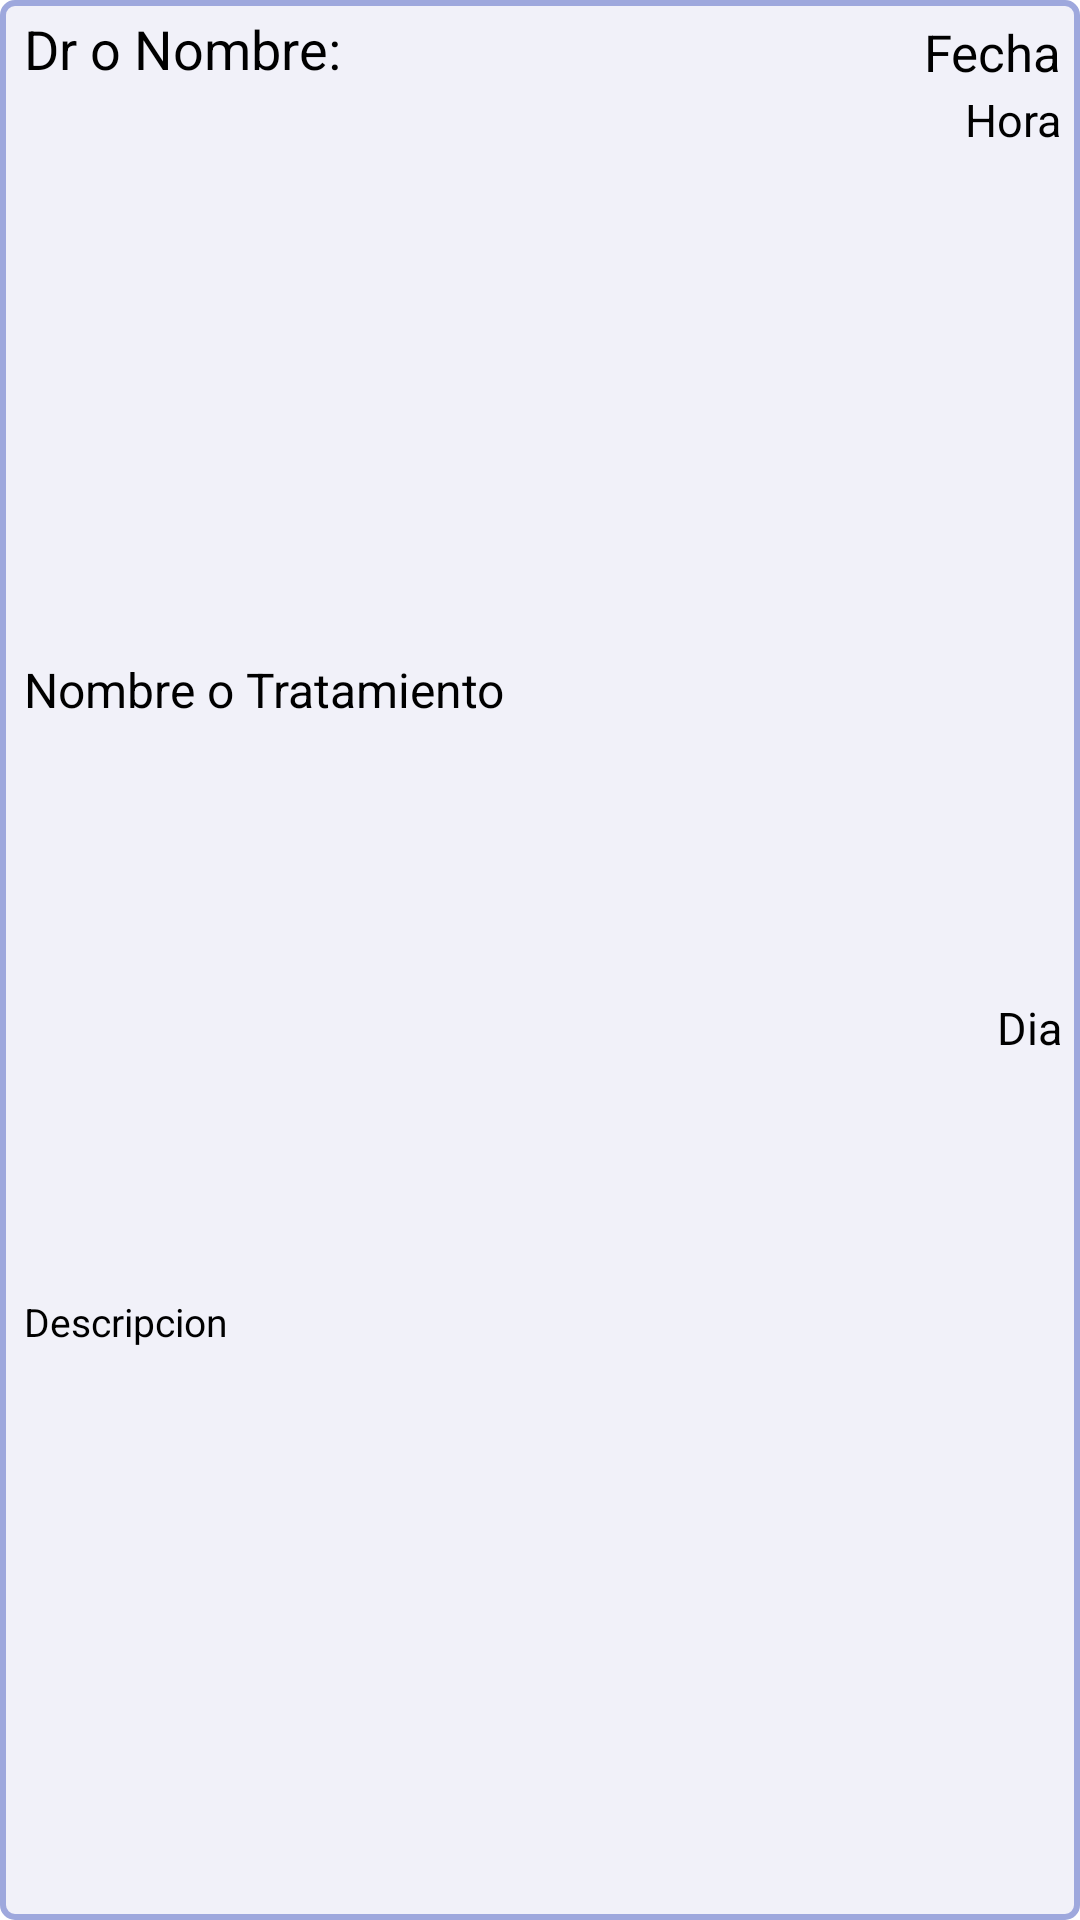

Reconstruct the res/layout file that produces this screen, plus the resources it refers to.
<!-- AndroidManifest.xml: application theme Theme.EndoCalendar -->
<!-- res/layout/go_lo_cita.xml -->
<androidx.constraintlayout.widget.ConstraintLayout
    xmlns:android="http://schemas.android.com/apk/res/android"
    xmlns:app="http://schemas.android.com/apk/res-auto"
    android:id="@+id/golocita"
    android:layout_width="match_parent"
    android:layout_height="wrap_content"
    android:layout_marginStart="5dp"
    android:layout_marginTop="0dp"
    android:layout_marginEnd="5dp"
    android:layout_marginBottom="2dp"
    android:background="@drawable/morado">


    <TextView
        android:id="@+id/paciente"
        android:layout_width="wrap_content"
        android:layout_height="wrap_content"
        android:layout_marginStart="8dp"
        android:layout_marginTop="4dp"
        android:text="Dr o Nombre:"


        android:textColor="#000000"
        android:textSize="18sp"
        app:layout_constraintStart_toStartOf="parent"
        app:layout_constraintTop_toTopOf="parent" />

    <TextView
        android:id="@+id/nombre"
        android:layout_width="wrap_content"
        android:layout_height="wrap_content"
        android:layout_marginStart="8dp"
        android:layout_marginTop="0dp"
        android:layout_marginBottom="0dp"
        android:text="Nombre o Tratamiento "

        android:textColor="#000000"
        android:textSize="16sp"
        app:layout_constraintTop_toBottomOf="@id/paciente"
        app:layout_constraintBottom_toTopOf="@id/descripcion"
        app:layout_constraintStart_toStartOf="parent" />
    <TextView
        android:id="@+id/descripcion"
        android:layout_width="wrap_content"
        android:layout_height="wrap_content"
        android:layout_marginStart="8dp"
        android:layout_marginTop="0dp"
        android:layout_marginBottom="0dp"
        android:text="Descripcion "

        android:textColor="#000000"
        android:textSize="13sp"
        app:layout_constraintTop_toBottomOf="@id/nombre"
        app:layout_constraintBottom_toBottomOf="parent"
        app:layout_constraintStart_toStartOf="parent" />

    <TextView
        android:id="@+id/fecha"
        android:layout_width="wrap_content"
        android:layout_height="wrap_content"
        android:layout_marginEnd="6dp"
        android:layout_marginTop="6dp"

        android:text="Fecha"

        android:textColor="#000000"
        android:textSize="17sp"
        app:layout_constraintEnd_toEndOf="parent"
        app:layout_constraintTop_toTopOf="parent" />

    <TextView
        android:id="@+id/hora"
        android:layout_width="wrap_content"
        android:layout_height="wrap_content"
        android:layout_marginTop="1dp"
        android:layout_marginEnd="6dp"
        android:text="Hora"

        android:textColor="#000000"
        android:textSize="15sp"
        app:layout_constraintTop_toBottomOf="@id/fecha"
        app:layout_constraintEnd_toEndOf="parent"/>

    <TextView
        android:id="@+id/dia"
        android:layout_width="wrap_content"
        android:layout_height="wrap_content"
        android:layout_marginTop="1dp"
        android:layout_marginEnd="6dp"
        android:layout_marginBottom="6dp"
        android:text="Dia"

        android:textColor="#000000"
        android:textSize="15sp"
        app:layout_constraintTop_toBottomOf="@id/hora"
        app:layout_constraintEnd_toEndOf="parent"
        app:layout_constraintBottom_toBottomOf="parent"
        />





</androidx.constraintlayout.widget.ConstraintLayout>
<!-- resources referenced by this layout -->
<resources>
  <!-- drawable morado (drawable) -->
  <shape xmlns:android="http://schemas.android.com/apk/res/android">
      <solid android:color="@color/morado2"/>
      <stroke android:width="2dp" android:color="@color/morado1"/> 
      <corners android:radius="4dp"/> 
  </shape>
  <style name="Theme.EndoCalendar" parent="Theme.MaterialComponents.DayNight.DarkActionBar">
          
          <item name="colorPrimary">@color/purple_500</item>
          <item name="colorPrimaryVariant">@color/purple_700</item>
          <item name="colorOnPrimary">@color/white</item>
          
          <item name="colorSecondary">@color/teal_200</item>
          <item name="colorSecondaryVariant">@color/teal_700</item>
          <item name="colorOnSecondary">@color/black</item>
          
          <item name="android:statusBarColor">?attr/colorPrimaryVariant</item>
          
      </style>
  <color name="morado2">#f1f1f9</color>
  <color name="morado1">#9ea8dd</color>
  <color name="purple_500">#FF6200EE</color>
  <color name="purple_700">#FF3700B3</color>
  <color name="white">#FFFFFFFF</color>
  <color name="teal_200">#FF03DAC5</color>
  <color name="teal_700">#FF018786</color>
  <color name="black">#FF000000</color>
</resources>
